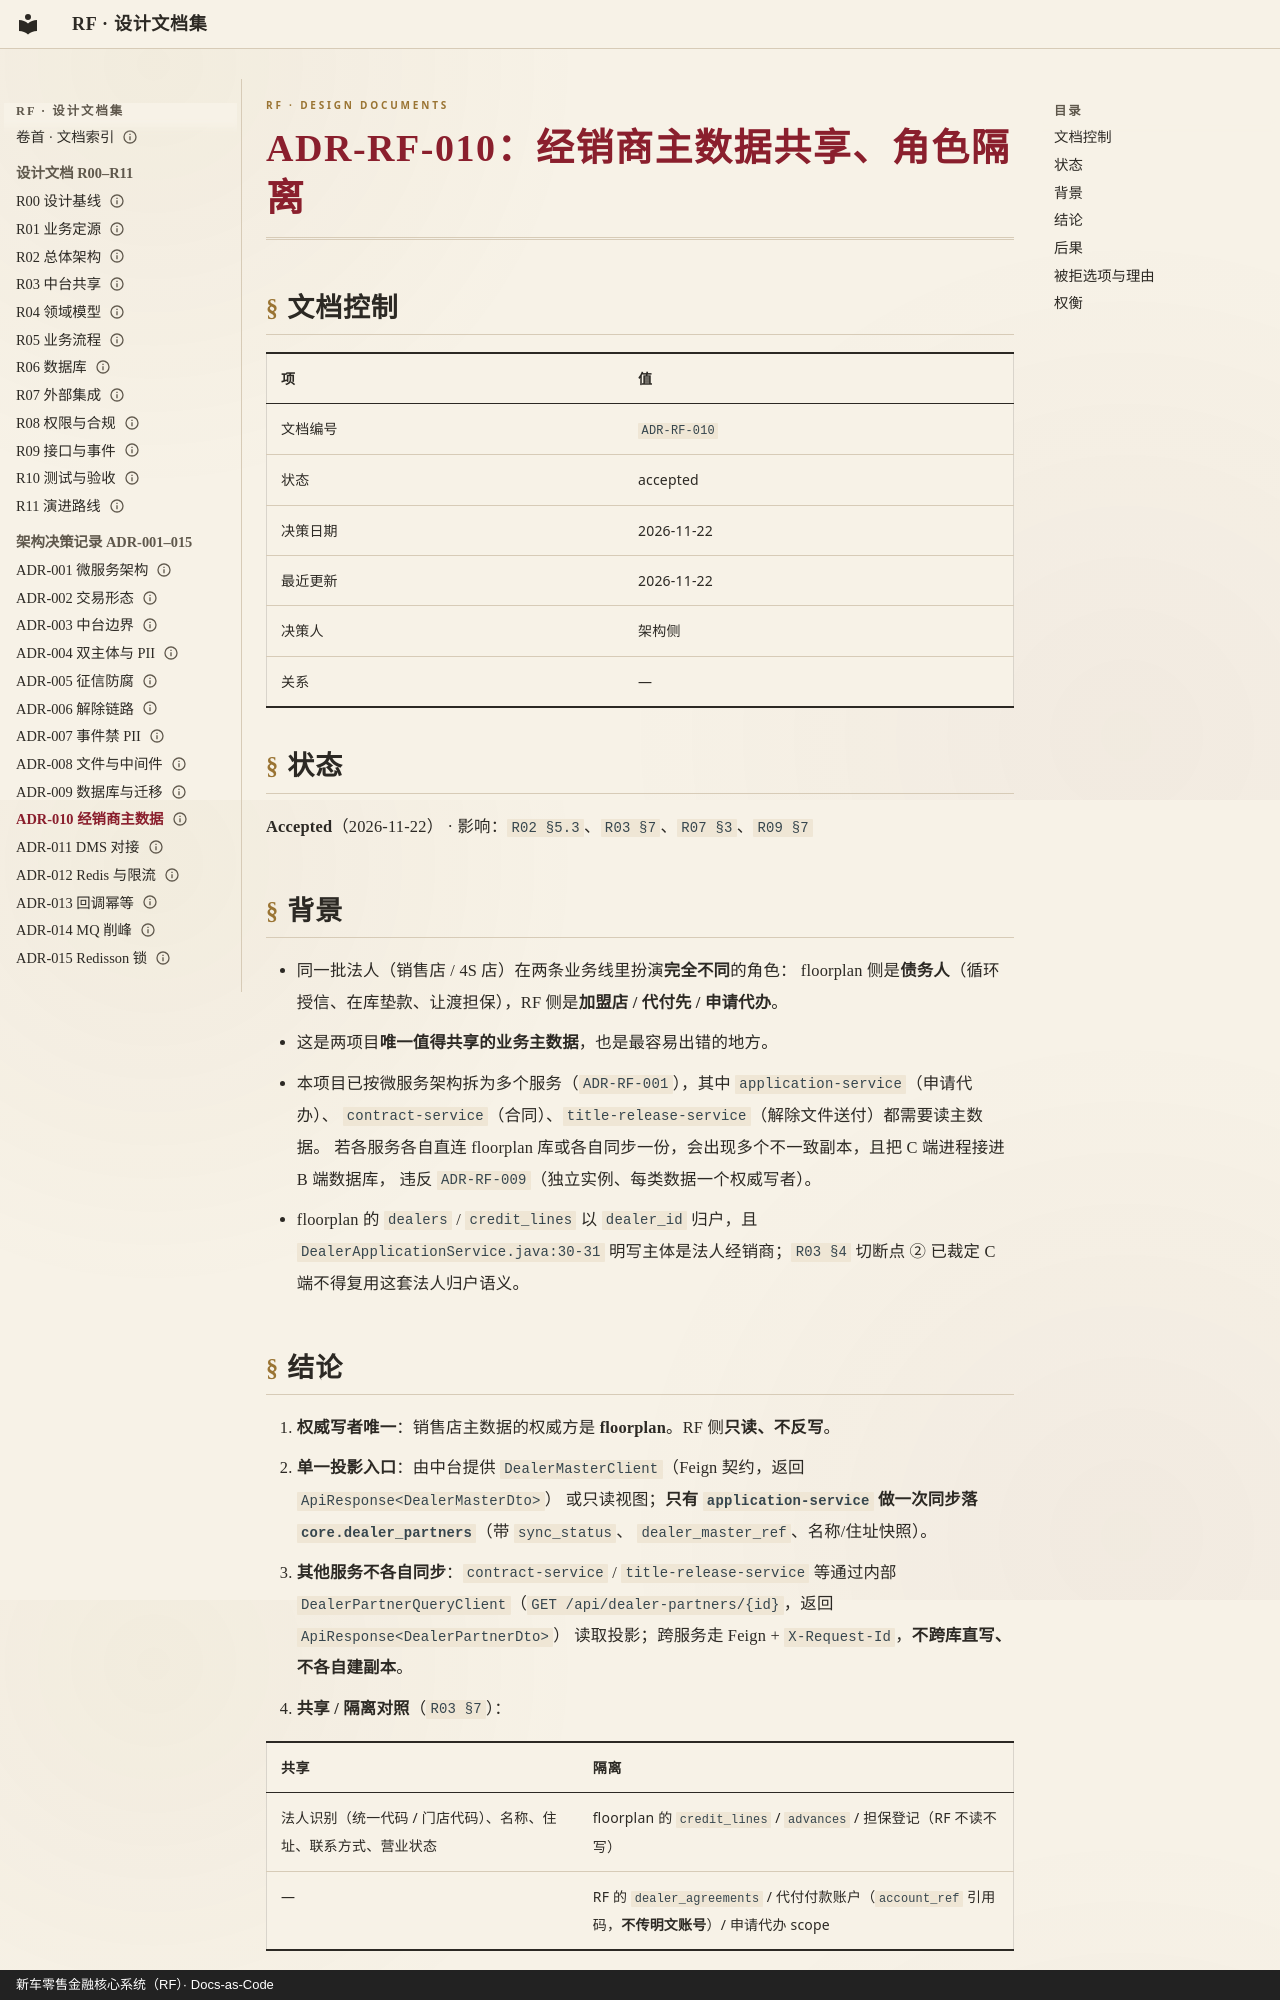

repository: anehing-pixel/retail-finance-system · page: adr/ADR-RF-010-经销商主数据共享角色隔离/index.html · generator: mkdocs · copyright: 新车零售金融核心系统（RF）· Docs-as-Code

---
schema: 1
id: ADR-RF-010
title: "经销商主数据共享、角色隔离"
type: adr
status: accepted
date: "2026-11-22"
updated: "2026-11-22"
owner: 架构侧
deciders: ["架构侧"]
lang: zh-CN
---

# ADR-RF-010：经销商主数据共享、角色隔离

## 文档控制

| 项 | 值 |
|---|---|
| 文档编号 | `ADR-RF-010` |
| 状态 | accepted |
| 决策日期 | 2026-11-22 |
| 最近更新 | 2026-11-22 |
| 决策人 | 架构侧 |
| 关系 | — |

## 状态

**Accepted**（2026-11-22） · 影响：`R02 §5.3`、`R03 §7`、`R07 §3`、`R09 §7`

## 背景

- 同一批法人（销售店 / 4S 店）在两条业务线里扮演**完全不同**的角色：
  floorplan 侧是**债务人**（循环授信、在库垫款、让渡担保），RF 侧是**加盟店 / 代付先 / 申请代办**。
- 这是两项目**唯一值得共享的业务主数据**，也是最容易出错的地方。
- 本项目已按微服务架构拆为多个服务（`ADR-RF-001`），其中 `application-service`（申请代办）、
  `contract-service`（合同）、`title-release-service`（解除文件送付）都需要读主数据。
  若各服务各自直连 floorplan 库或各自同步一份，会出现多个不一致副本，且把 C 端进程接进 B 端数据库，
  违反 `ADR-RF-009`（独立实例、每类数据一个权威写者）。
- floorplan 的 `dealers` / `credit_lines` 以 `dealer_id` 归户，且 `DealerApplicationService.java:30-31`
  明写主体是法人经销商；`R03 §4` 切断点 ② 已裁定 C 端不得复用这套法人归户语义。
